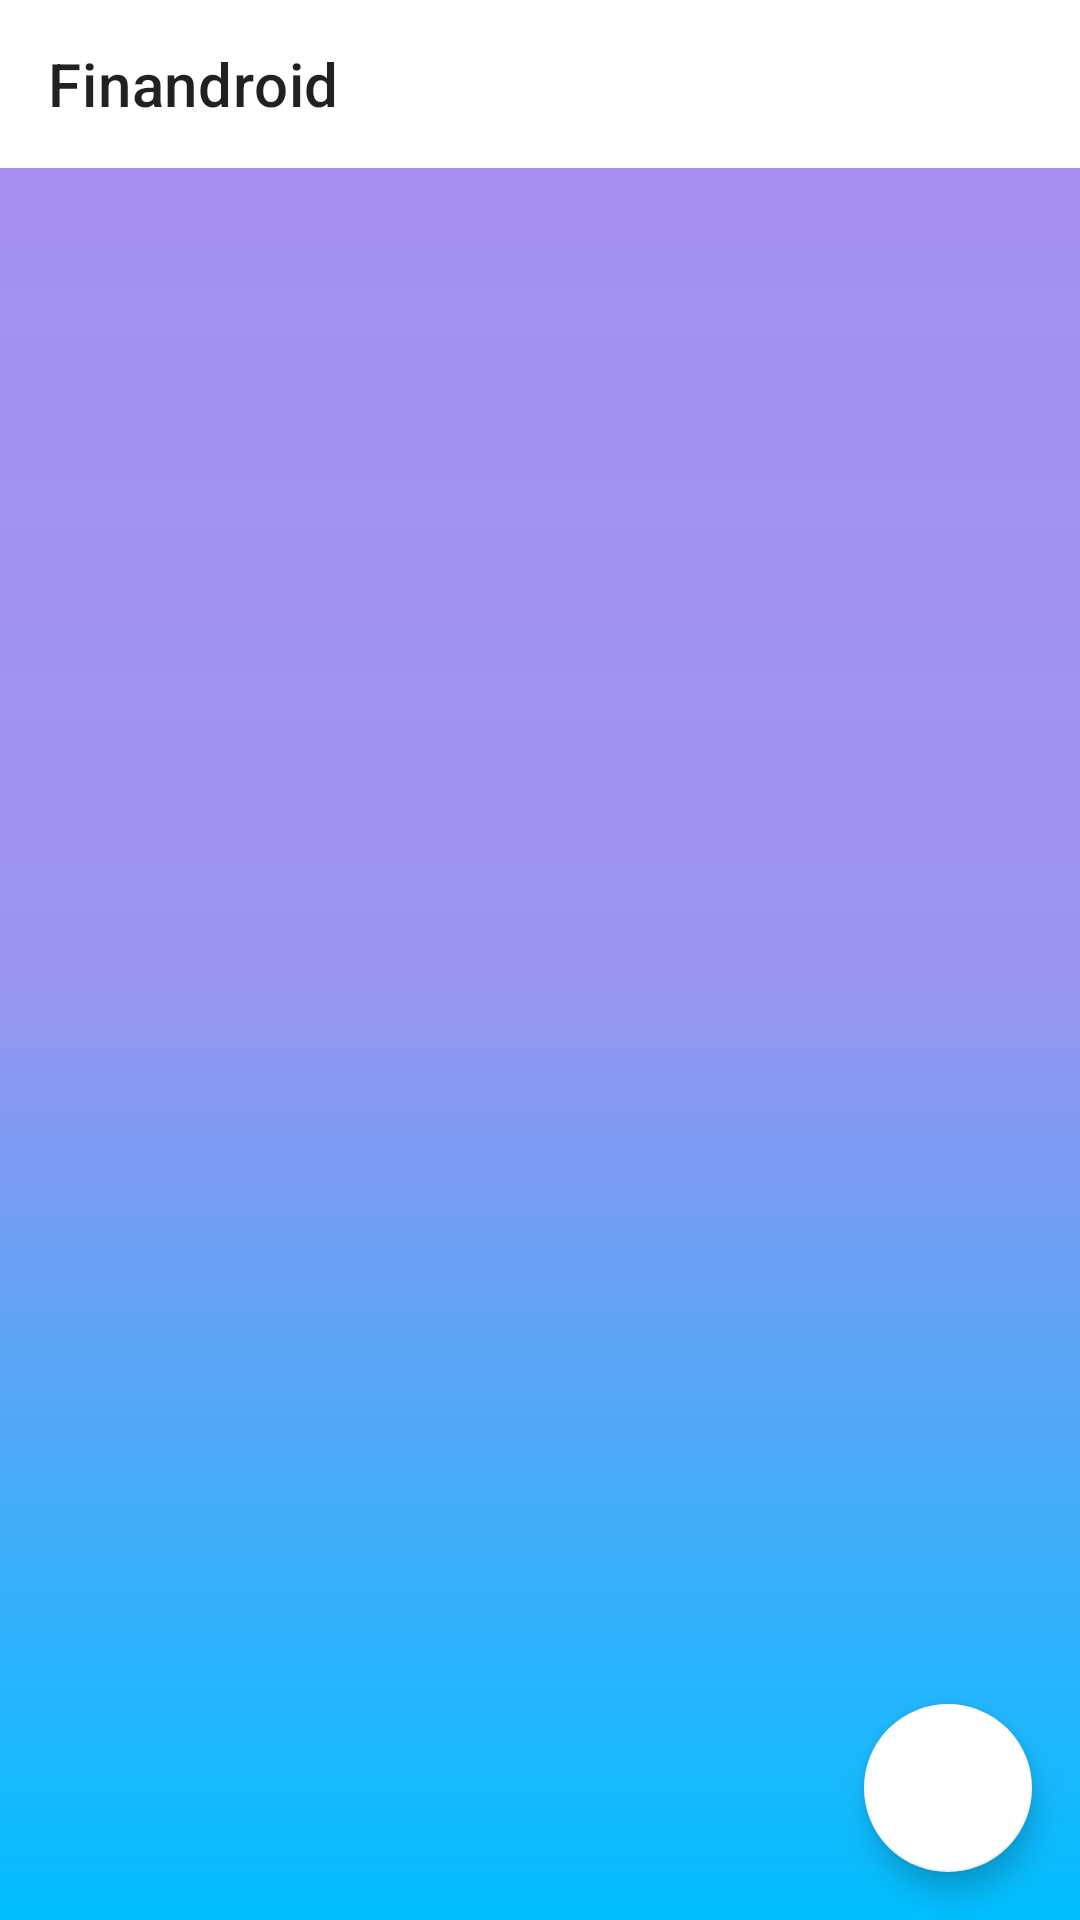

Here is an Android app screen rendered from its layout file. Give the layout XML and the strings, colors and styles it references.
<!-- AndroidManifest.xml: application theme Theme.Finandroid -->
<!-- res/layout/activity_list_transation.xml -->
<?xml version="1.0" encoding="utf-8"?>
<androidx.constraintlayout.widget.ConstraintLayout xmlns:android="http://schemas.android.com/apk/res/android"
    xmlns:app="http://schemas.android.com/apk/res-auto"
    xmlns:tools="http://schemas.android.com/tools"
    android:layout_width="match_parent"
    android:layout_height="match_parent"
    tools:context=".ListTransation">

    <RelativeLayout
        xmlns:android="http://schemas.android.com/apk/res/android"
        xmlns:app="http://schemas.android.com/apk/res-auto"
        xmlns:tools="http://schemas.android.com/tools"
        android:layout_width="match_parent"
        android:layout_height="match_parent"
        tools:context=".MainActivity"
        android:background="@drawable/backgroun">


        <com.google.android.material.appbar.AppBarLayout
            android:id="@+id/appBar"
            android:layout_width="match_parent"
            android:layout_height="wrap_content"
            tools:ignore="MissingConstraints"
            android:theme="@style/ThemeOverlay.AppCompat.ActionBar">

            <androidx.appcompat.widget.Toolbar
                android:id="@+id/toobar"
                android:background="@color/white"
                app:popupTheme="@style/ThemeOverlay.AppCompat.Light"
                app:title="@string/app_name"
                android:layout_width="match_parent"
                android:layout_height="wrap_content">
            </androidx.appcompat.widget.Toolbar>



        </com.google.android.material.appbar.AppBarLayout>

        <androidx.recyclerview.widget.RecyclerView
            android:id="@+id/recyclerView"
            android:layout_width="match_parent"
            android:layout_height="match_parent"
            android:layout_below="@id/appBar"
            app:layoutManager="androidx.recyclerview.widget.LinearLayoutManager"
            tools:listitem="@layout/transation_layout">

        </androidx.recyclerview.widget.RecyclerView>

        <com.google.android.material.floatingactionbutton.FloatingActionButton
            android:id="@+id/badd"
            android:layout_width="wrap_content"
            android:layout_height="wrap_content"
            android:layout_alignParentEnd="true"
            android:layout_alignParentBottom="true"
            android:layout_marginEnd="16dp"
            android:layout_marginBottom="16dp"
            android:src="@drawable/ic_add"
            android:tint="@color/red"
            app:backgroundTint="@color/white"

            tools:ignore="SpeakableTextPresentCheck"
            android:contentDescription="@string/todo1">

        </com.google.android.material.floatingactionbutton.FloatingActionButton>




    </RelativeLayout>


</androidx.constraintlayout.widget.ConstraintLayout>
<!-- res/layout/transation_layout.xml (included above) -->
<?xml version="1.0" encoding="utf-8"?>
<LinearLayout xmlns:android="http://schemas.android.com/apk/res/android"
    android:orientation="horizontal"
    android:layout_width="match_parent"
    android:layout_height="45dp"
    android:layout_gravity="center_vertical"
    android:clickable="true"
    android:background="?selectableItemBackground"
    android:focusable="true">

    <TextView
        android:id="@+id/label"
        android:layout_width="0dp"
        android:layout_height="wrap_content"
        android:text = "@string/bananas"
        android:textSize="20sp"
        android:layout_marginStart="6dp"
        android:layout_weight="1"
        />

    <TextView
        android:id="@+id/amount"
        android:layout_width="wrap_content"
        android:layout_height="wrap_content"
        android:text = "@string/r_12_00"
        android:textSize="20sp"
        android:layout_marginStart="12dp"

        />
</LinearLayout>
<!-- resources referenced by this layout -->
<resources>
  <color name="red">#FF0000</color>
  <color name="white">#FFFFFFFF</color>
  <!-- drawable backgroun (drawable) -->
  <?xml version="1.0" encoding="utf-8"?>
  <shape xmlns:android="http://schemas.android.com/apk/res/android">
      <gradient
          android:startColor="@color/DeepSkyBlue"
          android:centerColor="@color/RoyalBlue"
          android:endColor="@color/LightSkyBlue"
          android:angle="90"
          >
  
  
  
      </gradient>
  </shape>
  <string name="app_name">Finandroid</string>
  <string name="bananas">bananas</string>
  <string name="r_12_00">R$ 12,00</string>
  <string name="todo1">TODO</string>
  <style name="Theme.Finandroid" parent="Theme.MaterialComponents.DayNight.DarkActionBar">
          
          <item name="colorPrimary">@color/purple_500</item>
          <item name="colorPrimaryVariant">@color/purple_700</item>
          <item name="colorOnPrimary">@color/white</item>
          
          <item name="colorSecondary">@color/teal_200</item>
          <item name="colorSecondaryVariant">@color/teal_700</item>
          <item name="colorOnSecondary">@color/black</item>
          
          <item name="android:statusBarColor" tools:targetApi="l">?attr/colorPrimaryVariant</item>
          
      </style>
  <color name="DeepSkyBlue">#00BFFF</color>
  <color name="RoyalBlue">#9c93f0</color>
  <color name="LightSkyBlue">#a68ef0</color>
  <color name="purple_500">#FF6200EE</color>
  <color name="purple_700">#FF3700B3</color>
  <color name="teal_200">#FF03DAC5</color>
  <color name="teal_700">#FF018786</color>
  <color name="black">#FF000000</color>
</resources>
